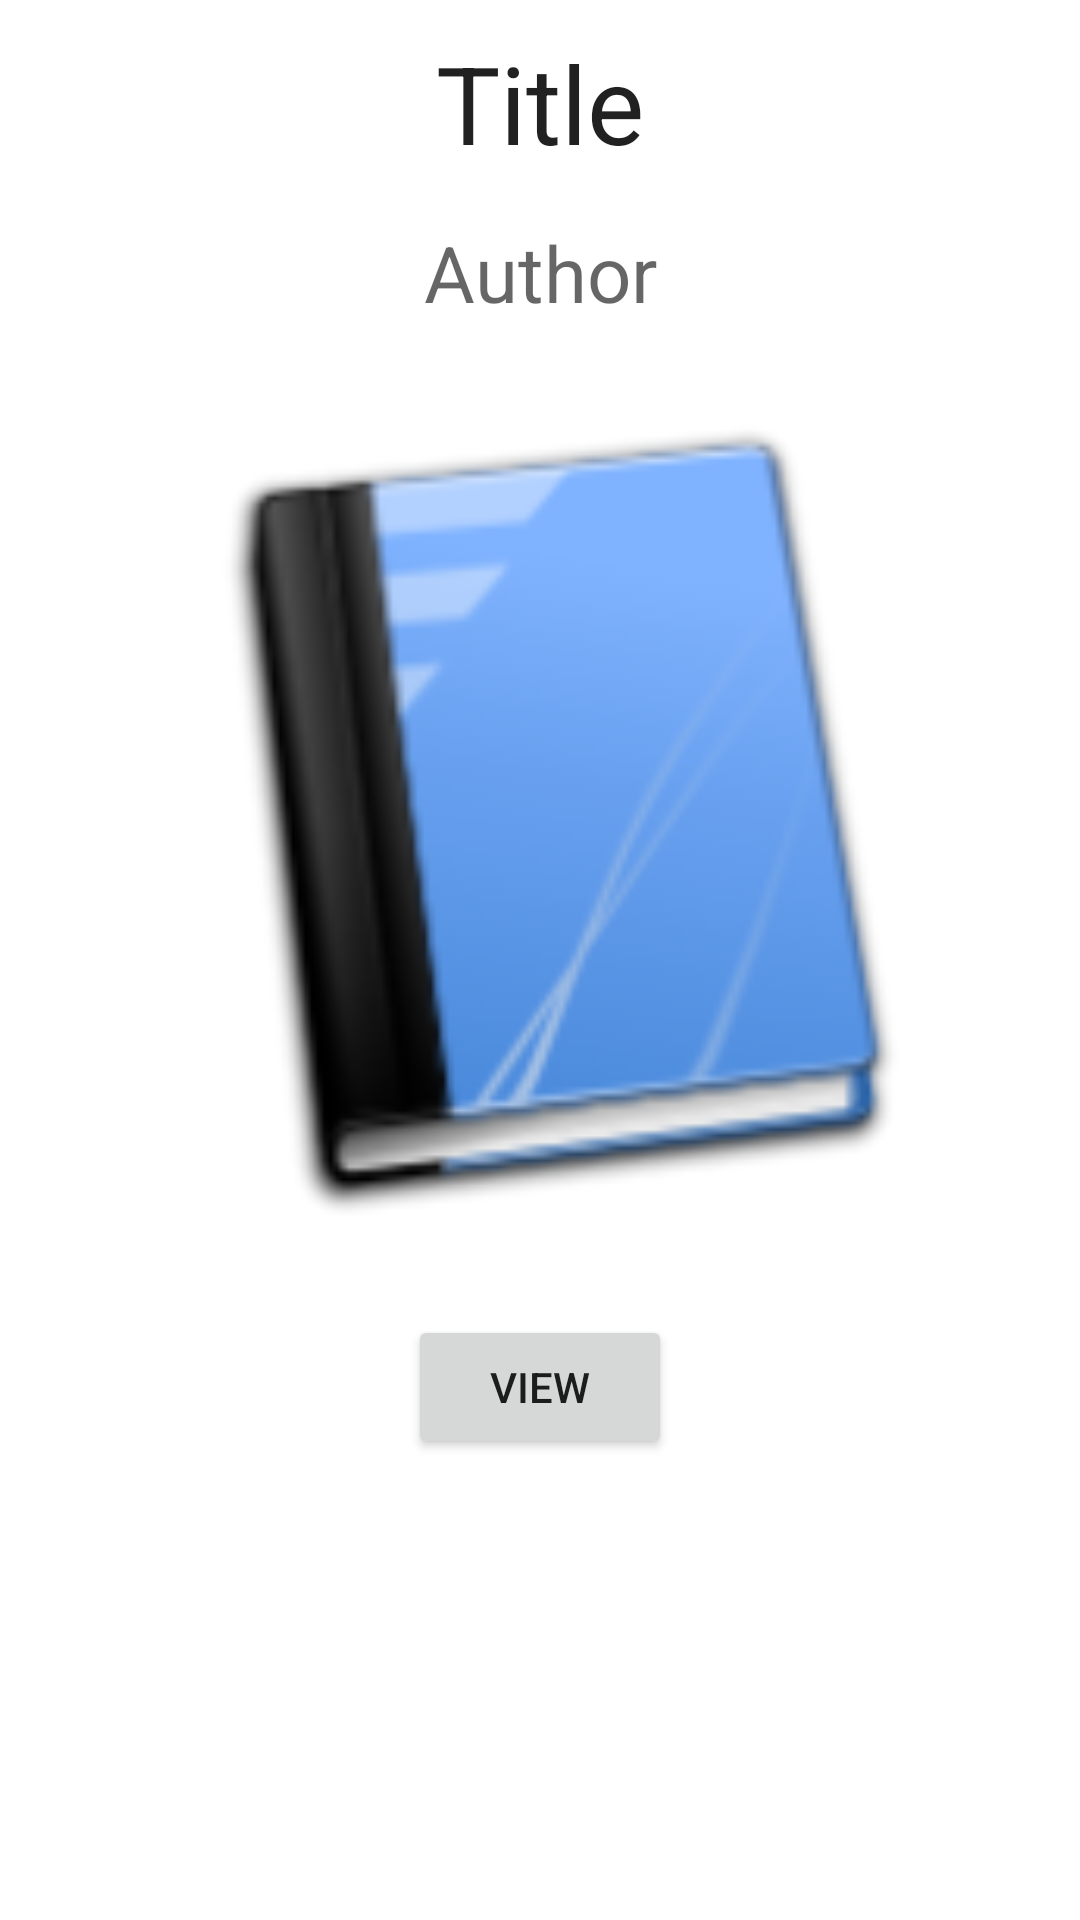

The Android layout XML behind this screen, and the referenced resources:
<!-- AndroidManifest.xml: fallback theme Theme.MaterialComponents.DayNight.NoActionBar -->
<!-- res/layout/listview_book.xml -->
<?xml version="1.0" encoding="utf-8"?>
<RelativeLayout xmlns:android="http://schemas.android.com/apk/res/android"
    android:orientation="vertical" android:layout_width="match_parent"
    android:layout_height="match_parent"
    android:weightSum="1"
    android:paddingBottom="10dp"
    android:paddingTop="10dp">

    <TextView
        android:layout_width="wrap_content"
        android:layout_height="wrap_content"
        android:textAppearance="?android:attr/textAppearanceLarge"
        android:text="Title"
        android:id="@+id/txtTitle"
        android:layout_alignParentTop="true"
        android:layout_alignParentStart="true"
        android:layout_alignParentEnd="true"
        android:gravity="center_horizontal"
        android:layout_marginBottom="15dp"
        android:textSize="@dimen/bookview_title_port" />

    <TextView
        android:layout_width="wrap_content"
        android:layout_height="wrap_content"
        android:textAppearance="?android:attr/textAppearanceMedium"
        android:text="Author"
        android:id="@+id/txtAuthor"
        android:layout_below="@+id/txtTitle"
        android:layout_alignParentStart="true"
        android:layout_alignParentEnd="true"
        android:gravity="center_horizontal"
        android:layout_marginBottom="15dp"
        android:textSize="@dimen/bookview_author_port" />

    <ImageView
        android:layout_width="@dimen/bookview_cover_width_port"
        android:layout_height="@dimen/bookview_cover_height_port"
        android:id="@+id/imgCover"
        android:src="@mipmap/ic_book"
        android:layout_below="@+id/txtAuthor"
        android:layout_centerHorizontal="true" />

    <Button
        android:layout_width="wrap_content"
        android:layout_height="wrap_content"
        android:text="View"
        android:id="@+id/btnView"
        android:layout_below="@+id/imgCover"
        android:layout_centerHorizontal="true"
        android:layout_marginBottom="15dp"
        android:layout_marginTop="15dp" />

</RelativeLayout>
<!-- resources referenced by this layout -->
<resources>
  <dimen name="bookview_author_port">26dp</dimen>
  <dimen name="bookview_cover_height_port">300dp</dimen>
  <dimen name="bookview_cover_width_port">300dp</dimen>
  <dimen name="bookview_title_port">36dp</dimen>
  <!-- mipmap ic_book: png bitmap (mipmap-hdpi, 5149 bytes) -->
</resources>
